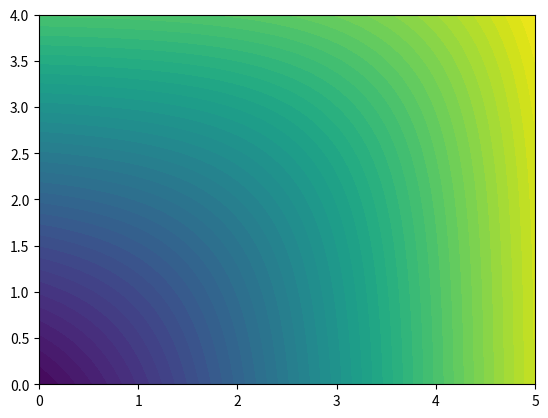

This figure's Python source:
import math
import matplotlib.pyplot as plt
import numpy as np

if __name__ == '__main__':
    fig = plt.figure()
    ax = fig.add_subplot(111)
    u = np.linspace(0,5,200)
    v = np.linspace(0, 4, 1000)
    x,y = np.meshgrid(u,v)
    z = np.log(np.exp(x)+np.exp(y))
    ax.contourf(x,y,z,50)
    plt.show()